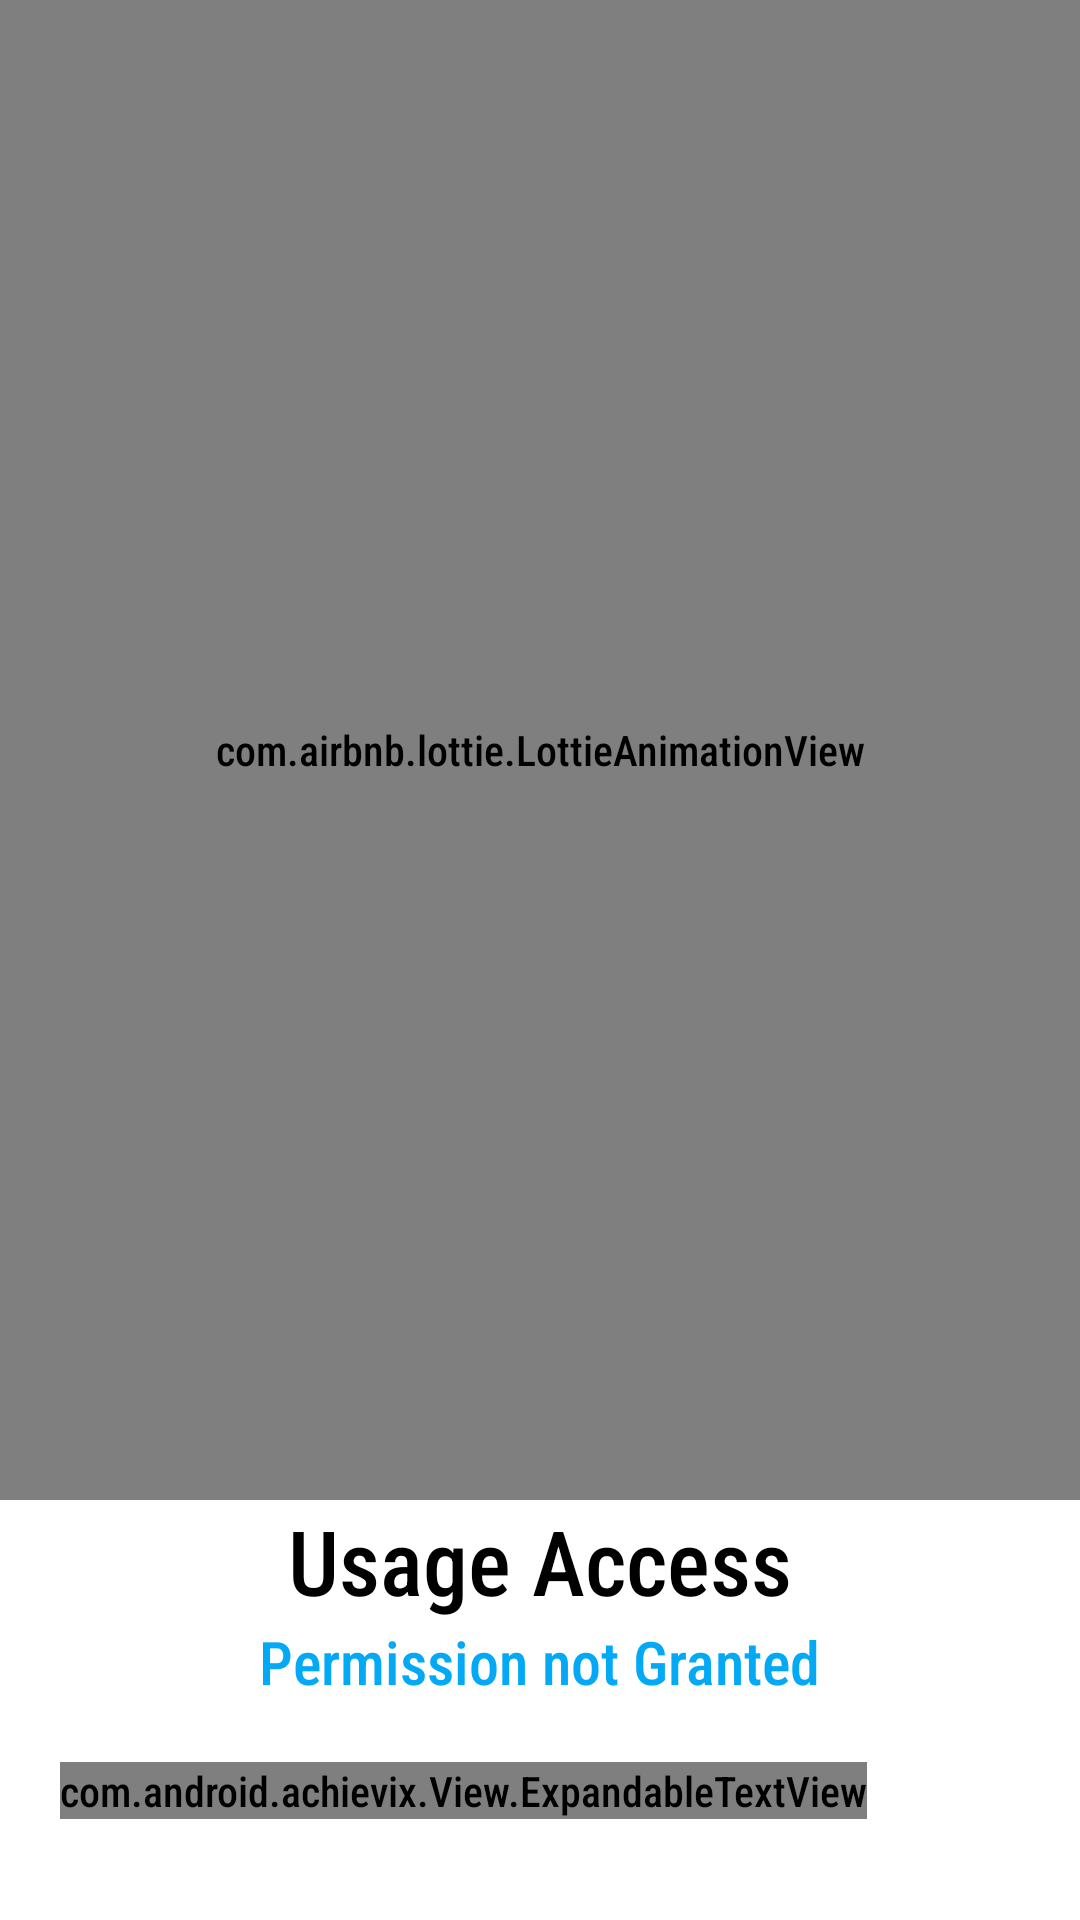

The Android layout XML behind this screen, and the referenced resources:
<!-- AndroidManifest.xml: activity theme Theme.FocusOnMe.CustomView.PermissionActivity -->
<!-- res/layout/activity_get_usage_stats_permission.xml -->
<?xml version="1.0" encoding="utf-8"?>
<ScrollView xmlns:android="http://schemas.android.com/apk/res/android"
    android:layout_width="match_parent"
    android:layout_height="match_parent"
    android:scrollbars="none"
    xmlns:app="http://schemas.android.com/apk/res-auto">

    <LinearLayout
        android:layout_width="match_parent"
        android:layout_height="wrap_content"
        android:orientation="vertical">

        <com.airbnb.lottie.LottieAnimationView
            android:layout_width="match_parent"
            android:layout_height="500dp"
            app:lottie_autoPlay="true"
            app:lottie_loop="true"
            app:lottie_rawRes="@raw/usage_per" />

        <TextView
            android:layout_width="wrap_content"
            android:layout_height="wrap_content"
            android:layout_gravity="center"
            android:text="Usage Access"
            android:textAlignment="center"
            android:textColor="@color/black"
            android:textSize="30dp" />

        <TextView
            android:id="@+id/usage_per"
            android:layout_width="wrap_content"
            android:layout_height="wrap_content"
            android:layout_gravity="center"
            android:text="Permission not Granted"
            android:textColor="#03A9F4"
            android:textSize="20dp" />

        <com.android.achievix.View.ExpandableTextView
            android:id="@+id/expandableTextViewUsage"
            android:layout_width="wrap_content"
            android:layout_height="wrap_content"
            android:layout_marginHorizontal="20dp"
            android:layout_marginVertical="20dp"
            android:lineSpacingExtra="3dp"
            android:onClick="toggle"
            android:text="@string/usage_per"
            android:textAlignment="viewStart"
            android:textColor="@color/black"
            android:textSize="20dp" />

        <RelativeLayout
            android:layout_width="wrap_content"
            android:layout_height="wrap_content"
            android:layout_gravity="center"
            android:layout_marginTop="10dp"
            android:layout_marginBottom="20dp"
            android:padding="5dp">

            <androidx.appcompat.widget.AppCompatButton
                android:layout_width="200dp"
                android:layout_height="wrap_content"
                android:layout_margin="5dp"
                android:background="@drawable/per_button_theme"
                android:elevation="0dp"
                android:onClick="done"
                android:paddingBottom="2dp"
                android:shadowColor="@color/white"
                android:text="Done"
                android:textAllCaps="false"
                android:textColor="@color/white"
                android:textSize="25dp" />

            <androidx.appcompat.widget.AppCompatButton
                android:id="@+id/grant_usage_access"
                android:layout_width="200dp"
                android:layout_height="wrap_content"
                android:layout_marginStart="5dp"
                android:layout_marginTop="5dp"
                android:layout_marginEnd="5dp"
                android:layout_marginBottom="5dp"
                android:background="@drawable/per_button_theme"
                android:elevation="0dp"
                android:onClick="getUsagePermission"
                android:paddingBottom="2dp"
                android:shadowColor="@color/white"
                android:text="Grant"
                android:textAllCaps="false"
                android:textColor="@color/white"
                android:textSize="25dp" />

        </RelativeLayout>

    </LinearLayout>

</ScrollView>
<!-- resources referenced by this layout -->
<resources>
  <color name="black">#FF000000</color>
  <color name="white">#FFFFFFFF</color>
  <!-- drawable per_button_theme (drawable) -->
  <?xml version="1.0" encoding="utf-8"?>
  <shape xmlns:android="http://schemas.android.com/apk/res/android">
      <solid android:color="#03A9F4"/>
      <corners android:radius="15dp"/>
  </shape>
  <string name="usage_per">
          The \"Usage Access\" permission allows an app to access data about how other apps are being used. This data includes the names of the apps, how much time is spent in each app, and when the apps were last used.\nUsage Access permission can be used by apps to provide various features, such as:\n1. Displaying a list of all the apps that you have used on a given day or week.\n2. Blocking or restricting access to certain apps.
      </string>
  <style name="Theme.FocusOnMe.CustomView.PermissionActivity" parent="Theme.MaterialComponents.Light.NoActionBar">
          <item name="colorPrimary">@color/white</item>
          <item name="colorPrimaryVariant">#FFFFFF</item>
          <item name="colorOnPrimary">@color/white</item>
          <item name="colorSecondary">@color/teal_200</item>
          <item name="colorSecondaryVariant">@color/teal_700</item>
          <item name="colorOnSecondary">@color/black</item>
          <item name="android:statusBarColor">@color/white</item>
          <item name="android:navigationBarColor">@color/white</item>
          <item name="android:windowLightNavigationBar">true</item>
          <item name="android:windowLightStatusBar">true</item>
          <item name="android:fontFamily">sans-serif-condensed-medium</item>
      </style>
  <color name="teal_200">#FF03DAC5</color>
  <color name="teal_700">#FF018786</color>
</resources>
